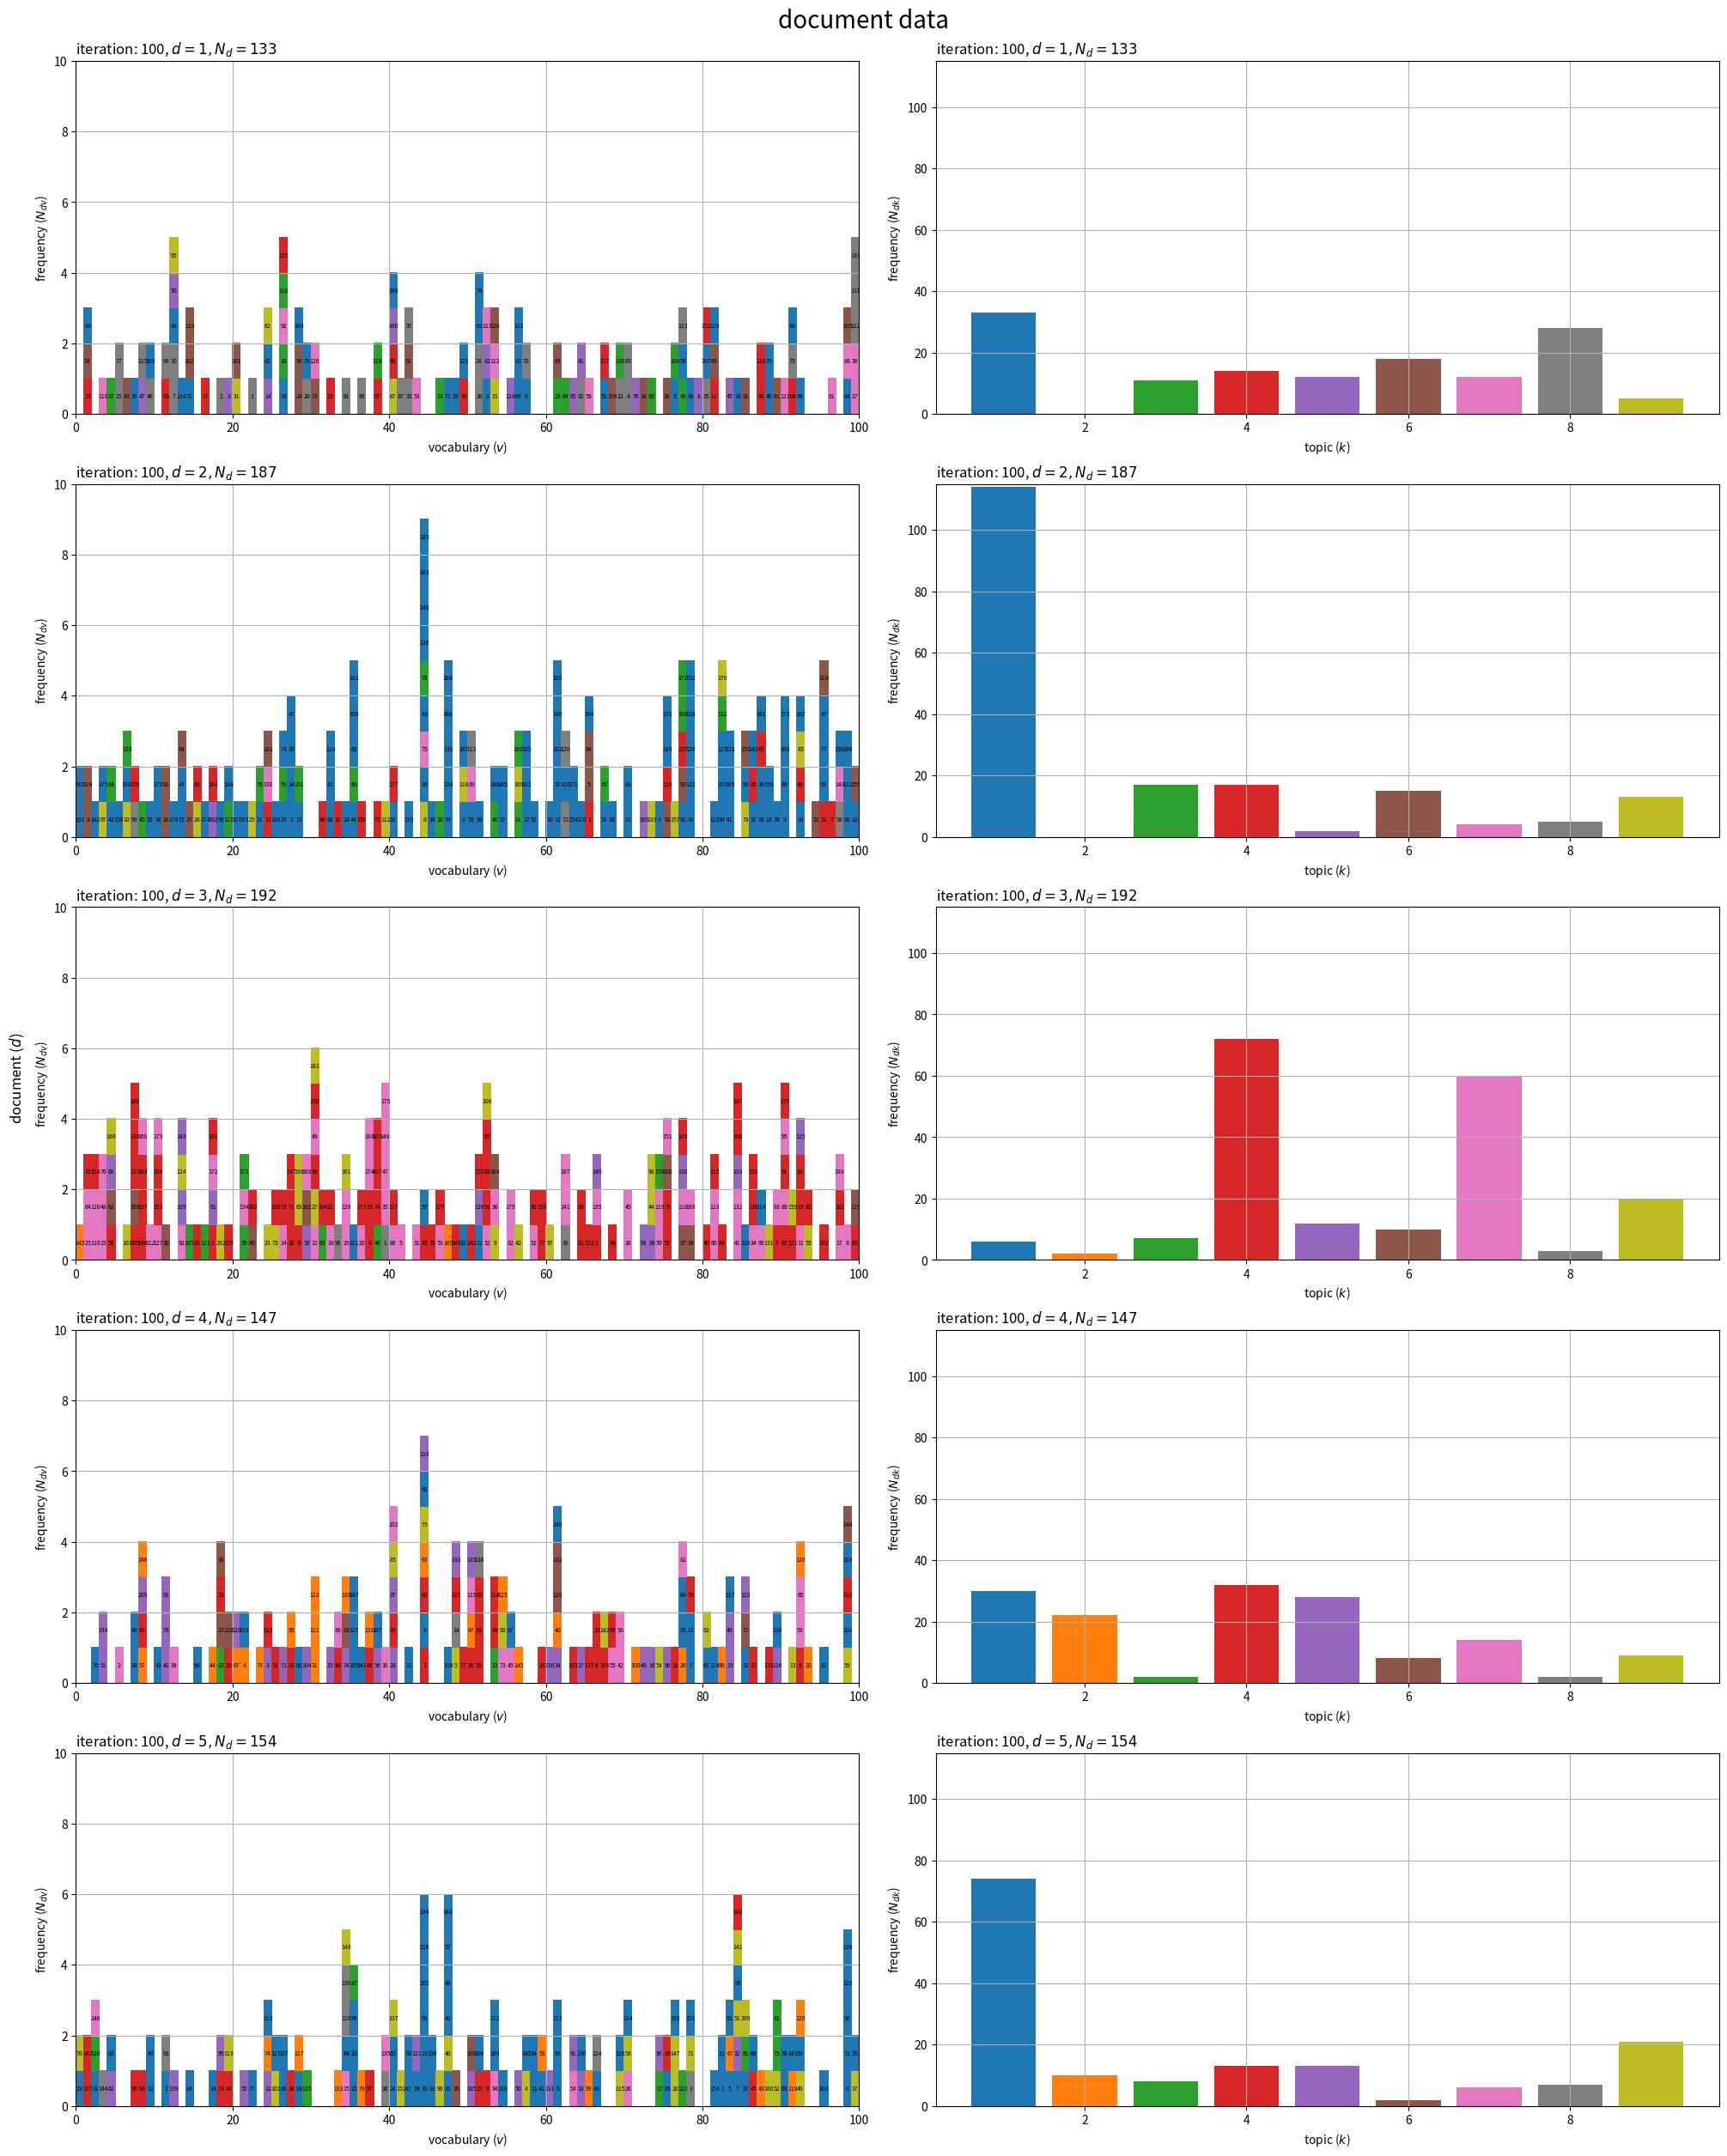

The script that saved this image: (Note: this script raises an exception after producing the figure.)

# chpter 4.5
# トピックモデル
# 崩壊型ギブスサンプリング
# パラメータが多様な場合

# %%

#　利用ライブラリ
import numpy as np
from scipy.special import digamma
import matplotlib.pyplot as plt
from matplotlib.animation import FuncAnimation

# %%

### 簡易文書データの作成：(LDA)
# (詳細はgenerative_process.pyを参照)

# 文書数を指定
D = 30

# 語彙数を指定
V = 100

# トピック数を指定
true_K = 10

# ハイパーパラメータを指定
true_alpha_k = np.repeat(1.0, repeats=true_K) # トピック分布
true_beta_v  = np.repeat(1.0, repeats=V)      # 語彙分布

# トピック分布を生成
true_theta_dk = np.random.dirichlet(alpha=true_alpha_k, size=D)

# 語彙分布を生成
true_phi_kv = np.random.dirichlet(alpha=true_beta_v, size=true_K)

# 受け皿を初期化
w_dic      = {} # 文書ごとの各単語の語彙
true_z_dic = {} # 文書ごとの各単語のトピック
N_d  = np.zeros(shape=D, dtype='int')      # 各文書の単語数
N_dv = np.zeros(shape=(D, V), dtype='int') # 各文書の語彙ごとの単語数

# 文書データを生成
for d in range(D): # 文書ごと

    # 単語数を生成
    N_d[d] = np.random.randint(low=100, high=200, size=1) # 下限・上限を指定
    
    # 受け皿を初期化
    tmp_w_n = np.repeat(np.nan, repeats=N_d[d]) # 各単語の語彙
    tmp_z_n = np.repeat(np.nan, repeats=N_d[d]) # 各単語のトピック
    
    for n in range(N_d[d]): # 単語ごと
        
        # トピックを生成
        k = np.random.choice(a=np.arange(true_K), size=1, p=true_theta_dk[d]).item() # (カテゴリ乱数)

        # トピックを割当
        tmp_z_n[n] = k

        # 語彙を生成
        v = np.random.choice(a=np.arange(V), size=1, p=true_phi_kv[k]).item() # (カテゴリ乱数)
        
        # 語彙を割当
        tmp_w_n[n] = v
        
        # 頻度をカウント
        N_dv[d, v] += 1
    
    # データを記録
    w_dic[d]      = tmp_w_n.astype('int').copy()
    true_z_dic[d] = tmp_z_n.astype('int').copy()
    
    # 途中経過を表示
    print(f'document: {d+1}, words: {N_d[d]}, topics: {np.unique(true_z_dic[d])}')

#%%

### パラメータの初期化

# 文書数を取得
D = N_dv.shape[0]

# 語彙数を取得
V = N_dv.shape[1]

# 各文書の単語数を取得
N_d = N_dv.sum(axis=1)

# トピック数を指定
K = 9

# ハイパーパラメータの初期値を指定
alpha_k = np.repeat(1.0, repeats=K) # トピック分布
beta_v  = np.repeat(1.0, repeats=V) # 語彙分布

# 文書ごとの各単語のトピックを初期化
z_dic = {d: np.repeat(np.nan, repeats=N_d[d]) for d in range(D)}

# 文書ごとの各トピックの割り当て単語数を初期化
N_dk = np.zeros(shape=(D, K))

# 語彙ごとの各トピックの割り当て単語数を初期化
N_kv = np.zeros(shape=(K, V))

# %%

### 推論

# 試行回数を指定
max_iter = 100

# 初期値を記録
trace_z_lt     = [z_dic.copy()]
trace_Ndk_lt   = [N_dk.copy()]
trace_Nkv_lt   = [N_kv.copy()]
trace_alpha_lt = [alpha_k.copy()]
trace_beta_lt  = [beta_v.copy()]

# 崩壊型ギブスサンプリング
for i in range(max_iter): # 繰り返し試行

    for d in range(D): # 文書ごと
        
        # 配列を取得
        tmp_w_n = w_dic[d]
        tmp_z_n = z_dic[d].copy()

        for n in range(N_d[d]): # 単語ごと

            # 語彙を取得
            v = tmp_w_n[n]

            if not np.isnan(tmp_z_n[n]): # (初回は不要)

                # 前ステップのトピックを取得
                k = tmp_z_n[n].copy()

                # ディスカウント
                N_dk[d, k] -= 1
                N_kv[k, v] -= 1

            # サンプリング確率を計算
            prob_z_k  = N_dk[d] + alpha_k
            prob_z_k *= N_kv[:, v] + beta_v[v]
            prob_z_k /= N_kv.sum(axis=1) + beta_v.sum()
            prob_z_k /= prob_z_k.sum() # 正規化
            
            # トピックをサンプリング
            k = np.random.choice(a=np.arange(K), size=1, p=prob_z_k).item() # (簡易版のカテゴリ乱数)
            
            # トピックを割当
            tmp_z_n[n] = k
            
            # カウント
            N_dk[d, k] += 1
            N_kv[k, v] += 1
        
        # 配列を格納
        z_dic[d] = tmp_z_n.astype('int').copy()
    
    # ハイパーパラメータを計算
    old_alpha_k = alpha_k.copy() + 1e-7 # (負の発散の回避用)
    alpha_k *= digamma(N_dk + old_alpha_k).sum(axis=0) - D * digamma(old_alpha_k)
    alpha_k /= digamma(N_dk.sum(axis=1) + old_alpha_k.sum()).sum() - D * digamma(old_alpha_k.sum())
    
    old_beta_v = beta_v.copy() + 1e-7 # (負の発散の回避用)
    beta_v *= digamma(N_kv + old_beta_v).sum(axis=0) - K * digamma(old_beta_v)
    beta_v /= digamma(N_kv.sum(axis=1) + old_beta_v.sum()).sum() - K * digamma(old_beta_v.sum())
    
    # 更新値を記録
    trace_z_lt.append(z_dic.copy())
    trace_Ndk_lt.append(N_dk.copy())
    trace_Nkv_lt.append(N_kv.copy())
    trace_alpha_lt.append(alpha_k.copy())
    trace_beta_lt.append(beta_v.copy())

    # 途中経過を表示
    print(
        f'iteration: {i+1}, alpha = ({alpha_k[0]:.3f}, ...), beta = ({beta_v[0]:.3f}, ...)'
    )

# %%

### 作図の準備

# 配色の共通化用のカラーマップを作成
cmap = plt.get_cmap("tab10")

# カラーマップの色数を設定:(カラーマップに応じて固定)
color_num = 10

# %%

### 推定したトピック集合の可視化

# 描画する文書数を指定
#doc_num = D
doc_num = 5

# グラフサイズを設定
u = 5
axis_Ndv_max = (np.ceil(N_dv[:doc_num].max() /u)*u).astype('int') # u単位で切り上げ
axis_Ndk_max = (np.ceil(N_dk[:doc_num].max() /u)*u).astype('int') # u単位で切り上げ

# 文書データを作図
fig, axes = plt.subplots(nrows=doc_num, ncols=2, constrained_layout=True, 
                         figsize=(20, 25), dpi=100, facecolor='white')

for d in range(doc_num):

    # 各語彙の単語数を集計・各単語のトピックを格納
    tmp_z_mv = np.tile(np.nan, reps=(axis_Ndv_max, V))
    for n in range(N_d[d]):
        v = w_dic[d][n]
        m = np.sum(w_dic[d][:n+1] == v)
        k = z_dic[d][n]
        tmp_z_mv[m-1, v] = k % color_num # (配色の共通化用)
    
    # 単語データを描画
    ax = axes[d, 0]
    ax.pcolor(tmp_z_mv, cmap=cmap, vmin=0, vmax=color_num-1) # 頻度・トピック
    ax.set_xlabel('vocabulary ($v$)')
    ax.set_ylabel('frequency ($N_{dv}$)')
    ax.set_title(f'iteration: {max_iter}, $d = {d+1}, N_d = {N_d[d]}$', loc='left')
    ax.grid()

    # 語彙の出現順を描画
    for n in range(N_d[d]):
        v = w_dic[d][n]
        m = np.sum(w_dic[d][:n+1] == v)
        ax.text(x=v+0.5, y=m-0.5, s=str(n+1), 
                size=5, ha='center', va='center') # 単語番号
    
    # トピックの割当を描画
    ax = axes[d, 1]
    ax.bar(x=np.arange(stop=K)+1, height=N_dk[d], 
           color=[cmap(k%color_num) for k in range(K)]) # 単語数
    ax.set_ylim(ymin=0, ymax=axis_Ndk_max)
    ax.set_xlabel('topic ($k$)')
    ax.set_ylabel('frequency ($N_{dk}$)')
    ax.set_title(f'iteration: {max_iter}, $d = {d+1}, N_d = {N_d[d]}$', loc='left')
    ax.grid()

fig.supylabel('document ($d$)')
fig.suptitle('document data', fontsize=20)
plt.show()

# %%

### 推定したトピック集合の推移の可視化

# フレーム数を指定
#frame_num = max_iter + 1
frame_num = 10

# 1フレーム当たりの試行回数を設定
iter_per_frame = (max_iter + 1) // frame_num

# 描画する文書数を指定
#doc_num = D
doc_num = 5

# グラフサイズを設定
u = 5
axis_Ndv_max = (np.ceil(N_dv[:doc_num].max() /u)*u).astype('int') # u単位で切り上げ
axis_Ndk_max = (np.ceil(np.array(trace_Ndk_lt)[:, :doc_num].max() /u)*u).astype('int') # u単位で切り上げ

# グラフオブジェクトを初期化
fig, axes = plt.subplots(nrows=doc_num, ncols=2, constrained_layout=True, 
                         figsize=(20, 30), dpi=100, facecolor='white')
fig.supylabel('document ($d$)')
fig.suptitle('document data', fontsize=20)

# 作図処理を定義
def update(i):
    
    # 試行回数を調整
    i *= iter_per_frame
    
    # 前フレームのグラフを初期化
    [ax.cla() for ax in axes[:, 0]]
    [ax.cla() for ax in axes[:, 1]]

    # 更新値を取得
    z_dic = trace_z_lt[i]
    N_dk  = trace_Ndk_lt[i]
    
    for d in range(doc_num):
        
        # 各語彙の単語数を集計・各単語のトピックを格納
        z_mv = np.tile(np.nan, reps=(axis_Ndv_max, V))
        for n in range(N_d[d]):
            v = w_dic[d][n]
            m = np.sum(w_dic[d][:n+1] == v)
            k = z_dic[d][n]
            z_mv[m-1, v] = k % color_num # (配色の共通化用)
        
        # 単語データを描画
        ax = axes[d, 0]
        ax.pcolor(z_mv, cmap=cmap, vmin=0, vmax=color_num-1) # 頻度・トピック
        ax.set_xlabel('vocabulary ($v$)')
        ax.set_ylabel('frequency ($N_{dv}$)')
        ax.set_title(f'iteration: {i}, $d = {d+1}, N_d = {N_d[d]}$', loc='left')
        ax.grid()
        
        # トピックの割当を描画
        ax = axes[d, 1]
        ax.bar(x=np.arange(stop=K)+1, height=N_dk[d], 
            color=[cmap(k%color_num) for k in range(K)]) # 単語数
        ax.set_ylim(ymin=0, ymax=axis_Ndk_max)
        ax.set_xlabel('topic ($k$)')
        ax.set_ylabel('frequency ($N_{dk}$)')
        ax.set_title(f'iteration: {i}, $d = {d+1}, N_d = {N_d[d]}$', loc='left')
        ax.grid()

# 動画を作成
ani = FuncAnimation(fig=fig, func=update, frames=frame_num, interval=100)

# 動画を書出
ani.save(
    filename='../figure/ch4/ch4_5_topic_set.mp4', 
    progress_callback = lambda i, n: print(f'frame: {i+1} / {n}')
)

# %%

### 推定したトピック分布のハイパーパラメータの推移の可視化

# 配列に変換
trace_alpha_ik = np.array(trace_alpha_lt)

# グラフサイズを設定
u = 0.5
axis_size = np.ceil(trace_alpha_ik.max()/u)*u # u単位で切り上げ

# ハイパーパラメータの推移を作図
fig, ax = plt.subplots(figsize=(10, 5), dpi=100, facecolor='white')
for k in range(K):
    ax.plot(np.arange(max_iter+1), trace_alpha_ik[:, k]) # 更新値
ax.set_ylim(ymin=0, ymax=axis_size)
ax.set_xlabel('iteration')
ax.set_ylabel('value ($\\alpha_k$)')
ax.set_title(f'$K = {K}$', loc='left')
fig.suptitle('hyperparameter of topic distribution', fontsize=20)
ax.grid()
plt.show()

# %%

### 推定した単語分布のハイパーパラメータの推移の可視化

# 配列に変換
trace_beta_iv = np.array(trace_beta_lt)

# グラフサイズを設定
u = 0.5
axis_size = np.ceil(trace_beta_iv.max()/u)*u # u単位で切り上げ

# ハイパーパラメータの推移を作図
fig, ax = plt.subplots(figsize=(10, 5), dpi=100, facecolor='white')
for v in range(V):
    ax.plot(np.arange(max_iter+1), trace_beta_iv[:, v]) # 更新値
ax.set_xlabel('iteration')
ax.set_ylabel('value ($\\beta_v$)')
fig.suptitle('hyperparameter of word distribution', fontsize=20)
ax.set_title(f'$V = {V}$', loc='left')
ax.set_ylim(ymin=0, ymax=axis_size)
ax.grid()
plt.show()

# %%

### 推定したトピック分布のパラメータの推移の可視化

# 配列に変換
trace_theta_idk  = np.array(trace_Ndk_lt)
trace_theta_idk += np.array(trace_alpha_lt).reshape((max_iter+1, 1, K))
trace_theta_idk /= trace_theta_idk.sum(axis=2, keepdims=True) # 正規化

# 描画する文書数を指定
#doc_num = D
doc_num = 9

# グラフサイズを設定
u = 0.1
axis_size = np.ceil(trace_theta_idk[:, :doc_num].max() /u)*u # u単位で切り上げ

# サブプロットの列数を指定:(1 < 列数 < D)
col_num = 3
row_num = np.ceil(doc_num / col_num).astype('int')

# パラメータの推移を作図
fig, axes = plt.subplots(nrows=row_num, ncols=col_num, constrained_layout=True, 
                       figsize=(30, 15), dpi=100, facecolor='white')

for d in range(doc_num):
    
    # サブプロットを抽出
    r = d // col_num
    c = d % col_num
    ax = axes[r, c]

    # パラメータの推移を描画
    ax.plot(np.arange(max_iter+1), trace_theta_idk[:, d, :]) # 更新値
    ax.set_ylim(ymin=0, ymax=axis_size)
    ax.set_xlabel('iteration')
    ax.set_ylabel('probability ($\\theta_{dk}$)')
    ax.set_title(f'$d = {d+1}, K = {K}$', loc='left')
    ax.grid()

# 残りのサブプロットを非表示
for c in range(c+1, col_num):
    axes[r, c].axis('off')

fig.supxlabel('document ($d$)')
fig.supylabel('document ($d$)')
fig.suptitle('parameter of topic distribution', fontsize=20)
plt.show()

# %%

### 推定した単語分布のパラメータの推移の可視化

# 配列に変換
trace_phi_ikv  = np.array(trace_Nkv_lt)
trace_phi_ikv += np.array(trace_beta_lt).reshape((max_iter+1, 1, V))
trace_phi_ikv /= trace_phi_ikv.sum(axis=2, keepdims=True) # 正規化

# 描画するトピック数を指定
#doc_num = D
topic_num = 9

# グラフサイズを設定
u = 0.01
axis_size = np.ceil(trace_phi_ikv[:, :topic_num].max() /u)*u # u単位で切り上げ

# サブプロットの列数を指定:(1 < 列数 < K)
col_num = 3
row_num = np.ceil(topic_num / col_num).astype('int')

# ハイパーパラメータの推移を作図
fig, axes = plt.subplots(nrows=row_num, ncols=col_num, constrained_layout=True, 
                         figsize=(30, 15), dpi=100, facecolor='white')

for k in range(topic_num):
    
    # サブプロットを抽出
    r = k // col_num
    c = k % col_num
    ax = axes[r, c]

    # パラメータの推移を描画
    ax.plot(np.arange(max_iter+1), trace_phi_ikv[:, k]) # 更新値
    ax.set_ylim(ymin=0, ymax=axis_size)
    ax.set_xlabel('iteration')
    ax.set_ylabel('probability ($\\phi_{kv}$)')
    ax.set_title(f'$k = {k+1}, V = {V}$', loc='left')
    ax.grid()

# 残りのサブプロットを非表示
for c in range(c+1, col_num):
    axes[r, c].axis('off')

fig.supxlabel('topic ($k$)')
fig.supylabel('topic ($k$)')
fig.suptitle('parameter of word distribution', fontsize=20)
plt.show()

# %%

### 推定したトピック分布の可視化

# トピック分布を計算
theta_dk  = N_dk + alpha_k
theta_dk /= theta_dk.sum(axis=1, keepdims=True) # 正規化

# 描画する文書を指定
#doc_num = D
doc_num = 9

# グラフサイズを設定
u = 0.1
axis_size = np.ceil(theta_dk[:doc_num].max() /u)*u # u単位で切り上げ

# サブプロットの列数を指定:(1 < 列数 < D)
col_num = 3
row_num = np.ceil(doc_num / col_num).astype('int')

# トピック分布を作図
fig, axes = plt.subplots(nrows=row_num, ncols=col_num, constrained_layout=True, 
                         figsize=(24, 15), dpi=100, facecolor='white')

for d in range(doc_num):
    
    # サブプロットを抽出
    r = d // col_num
    c = d % col_num
    ax = axes[r, c]

    # トピック分布を描画
    ax.bar(x=np.arange(stop=K)+1, height=theta_dk[d], 
           color=[cmap(k%color_num) for k in range(K)]) # 確率
    ax.set_ylim(ymin=0, ymax=axis_size)
    ax.set_xlabel('topic ($k$)')
    ax.set_ylabel('probability ($\\theta_{dk}$)')
    ax.set_title(f'iteration: {max_iter}, $d = {d+1}$', loc='left')
    ax.grid()

# 残りのサブプロットを非表示
for c in range(c+1, col_num):
    axes[r, c].axis('off')

fig.supxlabel('document ($d$)')
fig.supylabel('document ($d$)')
fig.suptitle('topic distribution (estimated)', fontsize=20)
plt.show()

# %%

### 推定したトピック分布の推移の可視化

# フレーム数を指定
#frame_num = max_iter + 1
frame_num = 10

# 1フレーム当たりの試行回数を設定
iter_per_frame = (max_iter + 1) // frame_num

# 描画する文書数を指定
#doc_num = D
doc_num = 5

# グラフサイズを設定
u = 5
axis_val_max  = np.ceil(np.array(trace_alpha_lt).max() /u)*u # u単位で切り上げ
axis_freq_max = np.ceil(max([(trace_Ndk_lt[i][:doc_num] + trace_alpha_lt[i]).max() for i in range(max_iter+1)]) /u)*u # u単位で切り上げ
axis_prob_max = 0.5

# グラフオブジェクトを初期化
fig, axes = plt.subplots(nrows=doc_num+1, ncols=2, constrained_layout=True, 
                         figsize=(16, 30), facecolor='white')
fig.supylabel('document ($d$)')
fig.suptitle('topic distribution', fontsize=20)

# 作図処理を定義
def update(i):

    # 試行回数を調整
    i *= iter_per_frame

    # 前フレームのグラフを初期化
    [ax.cla() for ax in axes[:, 0]]
    [ax.cla() for ax in axes[:, 1]]
    
    # 更新値を取得
    alpha_k = trace_alpha_lt[i]
    N_dk    = trace_Ndk_lt[i]
    
    # トピック分布を計算
    theta_dk  = N_dk + alpha_k
    theta_dk /= theta_dk.sum(axis=1, keepdims=True) # 正規化

    # 全文書で共通の値を描画
    ax = axes[0, 0]
    ax.bar(x=np.arange(stop=K)+1, height=alpha_k, 
           color=[cmap(k%color_num) for k in range(K)]) # ハイパラ
    ax.set_ylim(ymin=0, ymax=axis_val_max)
    ax.set_xlabel('topic ($k$)')
    ax.set_ylabel('value ($\\alpha_k$)')
    ax.set_title(f'iteration: {i}', loc='left')
    ax.grid()

    # 残りのサブプロットを非表示
    axes[0, 1].axis('off')
    
    for d in range(doc_num):
        
        # トピックごとの基準値を描画
        ax = axes[d+1, 0]
        ax.bar(x=np.arange(stop=K)+1, height=N_dk[d], 
               color=[cmap(k%color_num) for k in range(K)]) # 単語数
        ax.bar(x=np.arange(stop=K)+1, height=alpha_k, bottom=N_dk[d], 
               color=[cmap(k%color_num) for k in range(K)], 
               edgecolor=[cmap(k%color_num) for k in range(K)], 
               alpha=0.5, linewidth=1, linestyle='dashed') # ハイパラ
        ax.set_ylim(ymin=0, ymax=axis_freq_max)
        ax.set_xlabel('topic ($k$)')
        ax.set_ylabel('count ($N_{dk} + \\alpha_k$)')
        ax.set_title(f'iteration:{i}, $d = {d+1}$', loc='left')
        ax.grid()

        # トピック分布を描画
        ax = axes[d+1, 1]
        ax.bar(x=np.arange(stop=K)+1, height=theta_dk[d], 
               color=[cmap(k%color_num) for k in range(K)]) # 確率
        ax.set_ylim(ymin=0, ymax=axis_prob_max)
        ax.set_xlabel('topic ($k$)')
        ax.set_ylabel('probability ($\\theta_{dk}$)')
        ax.set_title(f'iteration: {i}, $d = {d+1}$', loc='left')
        ax.grid()

# 動画を作成
ani = FuncAnimation(fig=fig, func=update, frames=frame_num, interval=100)

# 動画を書出
ani.save(
    filename='../figure/ch4/ch4_5_topic_dist.mp4', dpi=100, 
    progress_callback = lambda i, n: print(f'frame: {i+1} / {n}')
)

# %%

### 推定した単語分布の可視化

# 語彙分布を計算
phi_kv  = N_kv + beta_v
phi_kv /= phi_kv.sum(axis=1, keepdims=True) # 正規化

# 描画するトピック数を指定
#topic_num = K
topic_num = 9

# グラフサイズを設定
u = 0.05
axis_size = np.ceil(phi_kv[:topic_num].max() /u)*u # u単位で切り上げ

# サブプロットの列数を指定:(1 < 列数 < K)
col_num = 3
row_num = np.ceil(topic_num / col_num).astype('int')

# 語彙分布を作図
fig, axes = plt.subplots(nrows=row_num, ncols=col_num, constrained_layout=True, 
                         figsize=(30, 15), dpi=100, facecolor='white')

for k in range(topic_num):
    
    # サブプロットを抽出
    r = k // col_num
    c = k % col_num
    ax = axes[r, c]

    # 語彙分布を描画
    ax.bar(x=np.arange(stop=V)+1, height=phi_kv[k], 
           color=cmap(k%color_num)) # 確率
    ax.set_ylim(ymin=0, ymax=axis_size)
    ax.set_xlabel('vocabulary ($v$)')
    ax.set_ylabel('probability ($\phi_{kv}$)')
    ax.set_title(f'iteration: {max_iter}, $k = {k+1}$', loc='left')
    ax.grid()

# 残りのサブプロットを非表示
for c in range(c+1, col_num):
    axes[r, c].axis('off')

fig.supxlabel('topic ($k$)')
fig.supylabel('topic ($k$)')
fig.suptitle('word distribution', fontsize=20)
plt.show()

# %%

### 推定した単語分布の推移の可視化

# フレーム数を指定
#frame_num = max_iter + 1
frame_num = 10

# 1フレーム当たりの試行回数を設定
iter_per_frame = (max_iter + 1) // frame_num

# 描画するトピック数を指定
#topic_num = K
topic_num = 5

# グラフサイズを設定
u = 5
axis_val_max  = np.ceil(np.array(trace_beta_lt).max() /u)*u # u単位で切り上げ
axis_freq_max = np.ceil(max([(trace_Nkv_lt[i][:topic_num] + trace_beta_lt[i]).max() for i in range(max_iter+1)]) /u)*u # u単位で切り上げ
axis_prob_max = 0.1

# グラフオブジェクトを初期化
fig, axes = plt.subplots(nrows=topic_num+1, ncols=2, constrained_layout=True, 
                         figsize=(20, 30), facecolor='white')
fig.supylabel('topic ($k$)')
fig.suptitle('word distribution', fontsize=20)

# 作図処理を定義
def update(i):
    
    # 試行回数を調整
    i *= iter_per_frame

    # 前フレームのグラフを初期化
    [ax.cla() for ax in axes[:, 0]]
    [ax.cla() for ax in axes[:, 1]]
    
    # 更新値を取得
    beta_v = trace_beta_lt[i]
    N_kv   = trace_Nkv_lt[i]
    
    # 語彙分布を計算
    phi_kv  = N_kv + beta_v
    phi_kv /= phi_kv.sum(axis=1, keepdims=True) # 正規化
    
    # 全トピックで共通の値を描画
    ax = axes[0, 0]
    ax.bar(x=np.arange(stop=V)+1, height=beta_v, 
           color='brown') # ハイパラ
    ax.set_ylim(ymin=0, ymax=axis_val_max)
    ax.set_xlabel('vocabulary ($v$)')
    ax.set_ylabel('value ($\\beta_v$)')
    ax.set_title(f'iteration: {i}', loc='left')
    ax.grid()

    # 残りのサブプロットを非表示
    axes[0, 1].axis('off')
    
    for k in range(topic_num):
        
        # 語彙ごとの共通の値を描画
        ax = axes[k+1, 0]
        ax.bar(x=np.arange(stop=V)+1, height=N_kv[k], 
               color=cmap(k%color_num)) # 単語数
        ax.bar(x=np.arange(stop=V)+1, height=beta_v, bottom=N_kv[k], 
               color='brown', edgecolor='brown', 
               alpha=0.5, linewidth=1, linestyle='dashed') # ハイパラ
        ax.set_ylim(ymin=0, ymax=axis_freq_max)
        ax.set_xlabel('vocabulary ($v$)')
        ax.set_ylabel('count ($N_{kv}$)')
        ax.set_title(f'iteration: {i}, $k = {k+1}$', loc='left')
        ax.grid()

        # 語彙分布を描画
        ax = axes[k+1, 1]
        ax.bar(x=np.arange(stop=V)+1, height=phi_kv[k], 
               color=cmap(k%color_num)) # 確率
        ax.set_ylim(ymin=0, ymax=axis_prob_max)
        ax.set_xlabel('vocabulary ($v$)')
        ax.set_ylabel('probability ($\\phi_{kv}$)')
        ax.set_title(f'iteration: {i}, $k = {k+1}$', loc='left')
        ax.grid()

# 動画を作成
ani = FuncAnimation(fig=fig, func=update, frames=frame_num, interval=100)

# 動画を書出
ani.save(
    filename='../figure/ch4/ch4_5_word_dist.mp4', dpi=100, 
    progress_callback = lambda i, n: print(f'frame: {i+1} / {n}')
)

# %%


